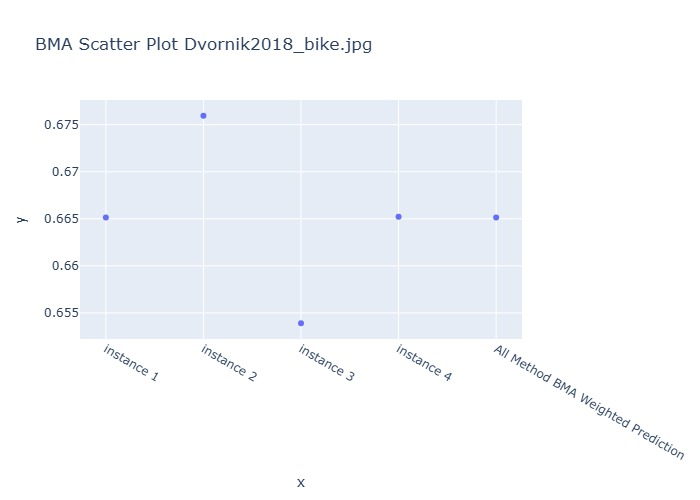

Data behind this chart, as committed beside it:
Instance, BMA Weighted Prediction
instance 1, 0.6651
instance 2, 0.676
instance 3, 0.6539
instance 4, 0.6652
All Method BMA Weighted Prediction, 0.6651
